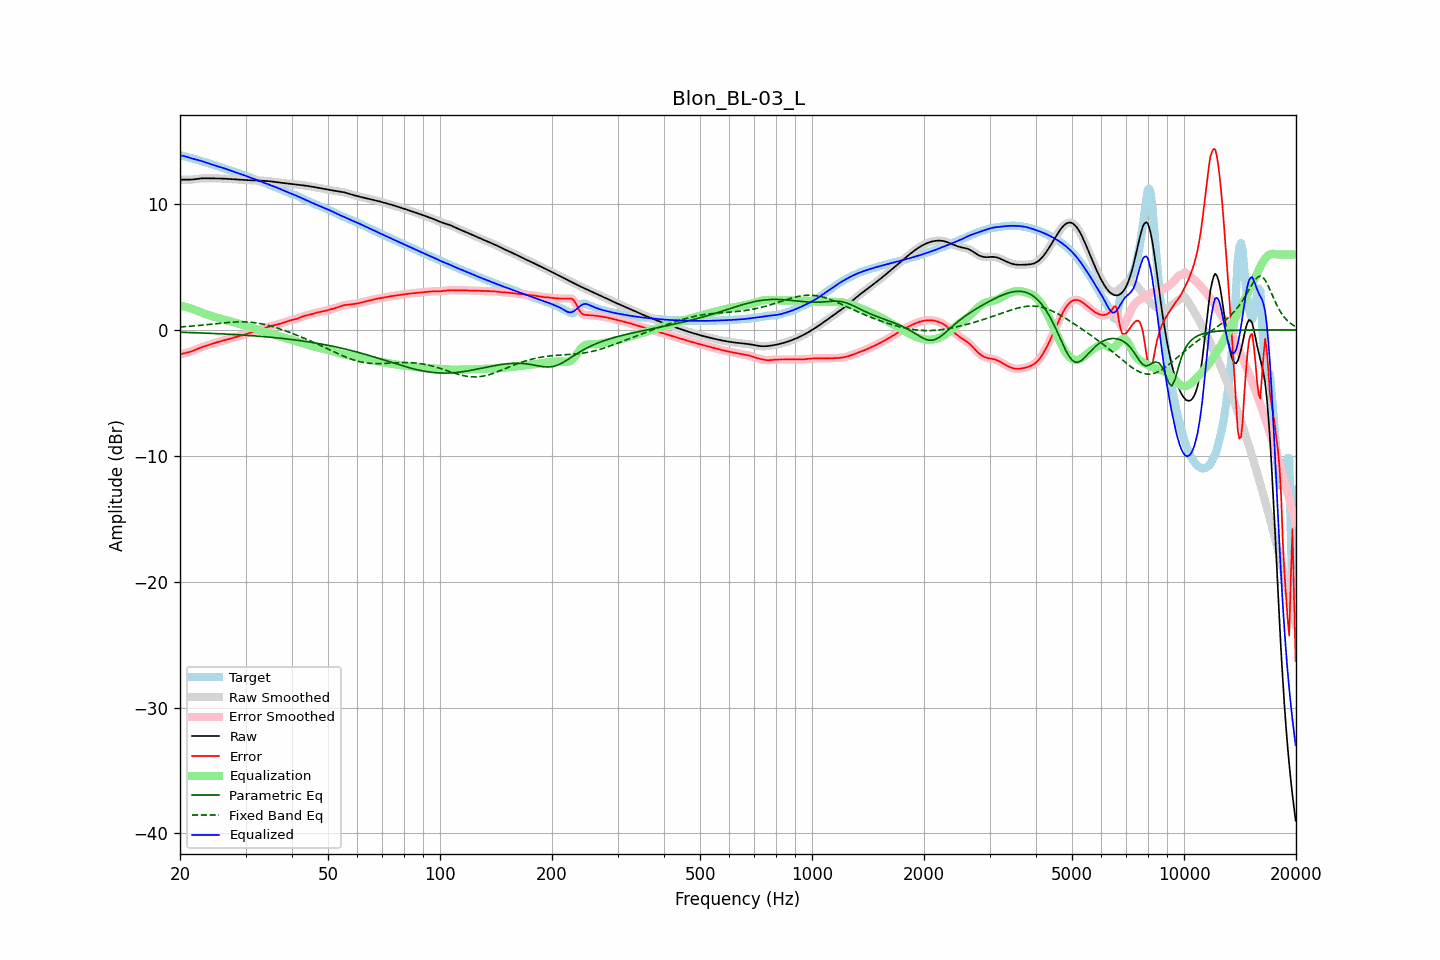

The data file committed next to this chart (first rows):
frequency, raw, error, smoothed, error_smoothed, equalization, parametric_eq, fixed_band_eq, equalized_raw, equalized_smoothed, target
20.00, 11.93, -1.96, 11.93, -1.96, 1.95, -0.18, 0.24, 13.87, 13.87, 13.89
20.20, 11.94, -1.91, 11.94, -1.92, 1.92, -0.18, 0.25, 13.86, 13.86, 13.85
20.40, 11.95, -1.87, 11.95, -1.87, 1.88, -0.19, 0.26, 13.83, 13.83, 13.82
20.61, 11.95, -1.84, 11.95, -1.84, 1.85, -0.19, 0.26, 13.80, 13.80, 13.79
20.81, 11.95, -1.81, 11.95, -1.81, 1.81, -0.20, 0.27, 13.76, 13.76, 13.76
21.02, 11.95, -1.78, 11.95, -1.78, 1.78, -0.20, 0.28, 13.72, 13.72, 13.72
21.23, 11.94, -1.74, 11.95, -1.74, 1.74, -0.20, 0.29, 13.68, 13.68, 13.69
21.44, 11.95, -1.71, 11.95, -1.70, 1.69, -0.21, 0.30, 13.64, 13.64, 13.65
21.66, 11.96, -1.66, 11.96, -1.66, 1.65, -0.21, 0.32, 13.61, 13.61, 13.62
21.87, 11.97, -1.61, 11.97, -1.61, 1.60, -0.22, 0.33, 13.58, 13.58, 13.58
22.09, 11.99, -1.55, 11.99, -1.55, 1.55, -0.22, 0.34, 13.54, 13.54, 13.55
22.31, 12.01, -1.50, 12.01, -1.50, 1.50, -0.23, 0.35, 13.51, 13.51, 13.51
22.54, 12.03, -1.44, 12.03, -1.44, 1.45, -0.23, 0.36, 13.48, 13.48, 13.47
22.76, 12.04, -1.39, 12.04, -1.39, 1.40, -0.24, 0.37, 13.44, 13.44, 13.43
22.99, 12.05, -1.34, 12.05, -1.35, 1.35, -0.24, 0.39, 13.40, 13.40, 13.39
23.22, 12.05, -1.30, 12.05, -1.30, 1.31, -0.25, 0.40, 13.36, 13.36, 13.36
23.45, 12.05, -1.26, 12.05, -1.26, 1.26, -0.25, 0.41, 13.32, 13.32, 13.32
23.69, 12.05, -1.22, 12.05, -1.22, 1.22, -0.26, 0.43, 13.27, 13.27, 13.28
23.92, 12.05, -1.18, 12.05, -1.18, 1.18, -0.26, 0.44, 13.23, 13.23, 13.23
24.16, 12.05, -1.14, 12.05, -1.14, 1.14, -0.27, 0.45, 13.18, 13.19, 13.19
24.40, 12.05, -1.10, 12.05, -1.10, 1.10, -0.27, 0.47, 13.14, 13.14, 13.15
24.65, 12.05, -1.06, 12.05, -1.06, 1.06, -0.28, 0.48, 13.10, 13.10, 13.10
24.89, 12.05, -1.01, 12.05, -1.01, 1.02, -0.28, 0.50, 13.06, 13.06, 13.06
25.14, 12.05, -0.97, 12.05, -0.97, 0.98, -0.29, 0.51, 13.02, 13.02, 13.02
25.39, 12.04, -0.94, 12.04, -0.94, 0.94, -0.30, 0.52, 12.99, 12.99, 12.98
25.65, 12.04, -0.90, 12.04, -0.90, 0.91, -0.30, 0.54, 12.95, 12.95, 12.94
25.91, 12.04, -0.87, 12.04, -0.87, 0.87, -0.31, 0.55, 12.91, 12.91, 12.91
26.16, 12.03, -0.84, 12.03, -0.84, 0.84, -0.31, 0.56, 12.86, 12.86, 12.87
26.43, 12.02, -0.81, 12.02, -0.81, 0.80, -0.32, 0.57, 12.82, 12.82, 12.83
26.69, 12.01, -0.77, 12.01, -0.77, 0.77, -0.33, 0.59, 12.78, 12.78, 12.78
26.96, 12.00, -0.74, 12.00, -0.74, 0.73, -0.33, 0.60, 12.73, 12.73, 12.74
27.23, 11.99, -0.70, 11.99, -0.70, 0.70, -0.34, 0.61, 12.69, 12.69, 12.69
27.50, 11.99, -0.66, 11.98, -0.66, 0.66, -0.35, 0.62, 12.65, 12.65, 12.65
27.77, 11.98, -0.62, 11.98, -0.62, 0.63, -0.36, 0.62, 12.61, 12.61, 12.60
28.05, 11.97, -0.59, 11.97, -0.59, 0.59, -0.36, 0.63, 12.56, 12.56, 12.56
28.33, 11.96, -0.55, 11.96, -0.55, 0.56, -0.37, 0.64, 12.52, 12.52, 12.52
28.62, 11.95, -0.52, 11.95, -0.52, 0.52, -0.38, 0.64, 12.47, 12.47, 12.47
28.90, 11.94, -0.49, 11.94, -0.49, 0.48, -0.39, 0.65, 12.43, 12.43, 12.43
29.19, 11.93, -0.45, 11.93, -0.45, 0.45, -0.39, 0.65, 12.38, 12.38, 12.38
29.48, 11.93, -0.41, 11.93, -0.41, 0.41, -0.40, 0.65, 12.33, 12.33, 12.34
29.78, 11.92, -0.37, 11.92, -0.37, 0.37, -0.41, 0.64, 12.29, 12.29, 12.29
30.08, 11.91, -0.33, 11.91, -0.33, 0.33, -0.42, 0.64, 12.24, 12.24, 12.24
30.38, 11.91, -0.28, 11.91, -0.29, 0.29, -0.43, 0.63, 12.20, 12.20, 12.19
30.68, 11.90, -0.25, 11.90, -0.25, 0.25, -0.44, 0.62, 12.15, 12.15, 12.14
30.99, 11.89, -0.21, 11.89, -0.21, 0.21, -0.45, 0.62, 12.10, 12.10, 12.10
31.30, 11.89, -0.17, 11.89, -0.17, 0.17, -0.46, 0.60, 12.05, 12.05, 12.05
31.61, 11.88, -0.13, 11.88, -0.13, 0.12, -0.47, 0.59, 12.00, 12.00, 12.01
31.93, 11.88, -0.08, 11.88, -0.08, 0.08, -0.48, 0.57, 11.96, 11.96, 11.96
32.24, 11.87, -0.04, 11.87, -0.04, 0.04, -0.49, 0.55, 11.91, 11.91, 11.91
32.57, 11.87, 0.01, 11.87, 0.01, -0.00, -0.50, 0.53, 11.86, 11.86, 11.86
32.89, 11.86, 0.05, 11.86, 0.05, -0.05, -0.51, 0.51, 11.82, 11.82, 11.81
33.22, 11.86, 0.09, 11.86, 0.09, -0.09, -0.52, 0.48, 11.77, 11.77, 11.77
33.55, 11.85, 0.13, 11.85, 0.13, -0.13, -0.53, 0.45, 11.72, 11.72, 11.72
33.89, 11.85, 0.17, 11.85, 0.17, -0.18, -0.54, 0.42, 11.67, 11.67, 11.67
34.23, 11.84, 0.21, 11.84, 0.21, -0.21, -0.55, 0.39, 11.62, 11.62, 11.62
34.57, 11.83, 0.25, 11.83, 0.25, -0.25, -0.56, 0.36, 11.57, 11.57, 11.57
34.92, 11.81, 0.29, 11.81, 0.29, -0.29, -0.57, 0.33, 11.53, 11.53, 11.52
35.27, 11.80, 0.33, 11.80, 0.33, -0.32, -0.59, 0.29, 11.48, 11.48, 11.47
35.62, 11.78, 0.36, 11.78, 0.36, -0.36, -0.60, 0.25, 11.43, 11.43, 11.43
35.97, 11.76, 0.39, 11.77, 0.39, -0.39, -0.61, 0.21, 11.38, 11.38, 11.38
... 635 more rows
